Run: headless pygame with SDL's dummy video driver; simulated clock (each Clock.tick advances the game by its frame time, no real sleeping); random seed 0; keys injected as events and as key.get_pressed() state; mouse plan: one left click at the window centre at the start of phase 2, then a move to the lower-right quarter at the start of phase 3.
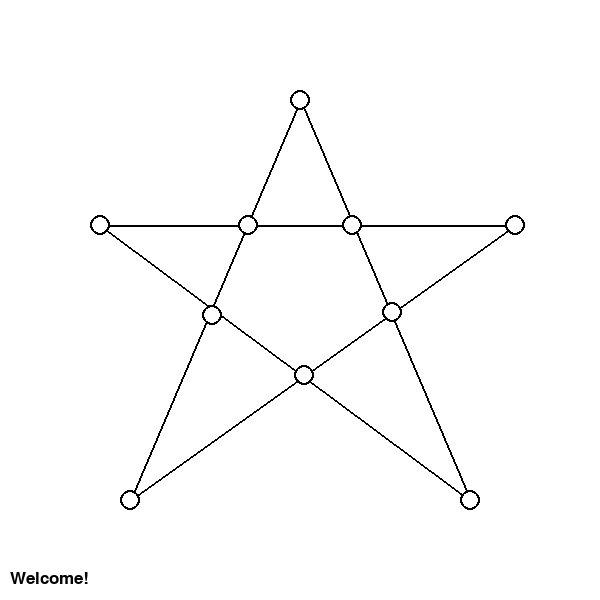
Frame 1 of 4 · flips 1–60 · no input
Frame 2 of 4 · flips 61–180 · clicked the window centre · tapped SPACE, RETURN · held RIGHT (→), D · screen unchanged from frame 1, image omitted
Frame 3 of 4 · flips 181–300 · moved the mouse to the lower-right quarter · held DOWN (↓), S · screen unchanged from frame 2, image omitted
Frame 4 of 4 · flips 301–420 · held LEFT (←), A, UP (↑), W · screen unchanged from frame 3, image omitted

The pygame program that drew these frames:

import pygame
import time





RED   = (255, 0, 0)
pygame.init()
VULTURE_COLOUR = (255, 255, 0)
WHITE = (255, 255, 255)
star_pattern=[
(300, 100),
(515, 225),
(470, 500),
(130, 500),
(100, 225),
(248, 225),
(212, 315),
(304, 375),
(392, 312),
(352, 225)
]
BLACK = (0, 0, 0)


screen = pygame.display.set_mode((600, 600))
GREEN = (0, 255, 0)


def display_game(vulture_position, crows_positions, selected_crow, status, crows_captured, display_text):
 
    screen.fill(WHITE)
    pygame.draw.line(screen, BLACK, star_pattern[0], star_pattern[3], 2)
    pygame.draw.line(screen, BLACK, star_pattern[1], star_pattern[3], 2)
    pygame.draw.line(screen, BLACK, star_pattern[4], star_pattern[2], 2)
    pygame.draw.line(screen, BLACK, star_pattern[1], star_pattern[4], 2)
    pygame.draw.line(screen, BLACK, star_pattern[0], star_pattern[2], 2)

    for node in star_pattern:
        pygame.draw.circle(screen, WHITE, node, 8)
        pygame.draw.circle(screen, BLACK, node, 10, 2)
    if vulture_position != (0, 0):
        pygame.draw.circle(screen, BLACK, vulture_position, 12, 1)
        pygame.draw.circle(screen, VULTURE_COLOUR, vulture_position, 12)
    if crows_positions != []:
        for crow in crows_positions:
            pygame.draw.circle(screen, (0, 255, 255), crow, 12)
            pygame.draw.circle(screen, BLACK, crow, 12, 1)
    if selected_crow != (-1, -1):
        pygame.draw.circle(screen, BLACK, selected_crow, 12)
        pygame.draw.circle(screen, (0, 0, 255), selected_crow, 10)
    
 

    game_status = 0
    if crows_captured != 0 and len(crows_positions) > 0:
        font = pygame.font.Font(None, 25)
        text_line1 = font.render(f"Crows: {len(crows_positions)}", True, BLACK)
        game_status = 2
        text_line2 = font.render(f"captured: {crows_captured}", True, BLACK)
    
    if crows_captured != 0 and len(crows_positions) == 0:
        font = pygame.font.Font(None, 25)
        text = font.render(f"captured: {crows_captured}", True, BLACK)
        game_status = 1

    if crows_captured == 0 and len(crows_positions) > 0:
        font = pygame.font.Font(None, 25)
        text = font.render(f"Crows: {len(crows_positions)}", True, BLACK)
        game_status = 1

    if game_status != 0:
        text_main = font.render("Current board", True, (0,0,0))
        text_main_rect = text_main.get_rect(topleft=(450, 80))
        pygame.draw.line(screen, BLACK, (450, 95), (450 + text_main_rect.width, 95), 2)
        screen.blit(text_main, text_main_rect)
        
    if game_status == 2:
        text_rect = text_line1.get_rect(topleft=(450, 100))
        screen.blit(text_line1, text_rect)
        text_rect_2 = text_line2.get_rect(topleft=(450, 120))
        game_status=2
        screen.blit(text_line2, text_rect_2)

    if game_status == 1:
        text_rect = text.get_rect(topleft=(450, 100))
        screen.blit(text, text_rect)
        game_status=1

    if display_text != "":
        font = pygame.font.Font(None, 25)
        display_text_content = font.render(display_text, True, BLACK)
        display_text_rect = display_text_content.get_rect(topleft=(10, 570))
        # box_height = text_rect.height + 20
        screen.blit(display_text_content, display_text_rect)

    if status != 0:
        font = pygame.font.Font(None, 100)
        if status == 1:
            message = "Crows win!"
            text = font.render(message, True, BLACK)
        text_rect = text.get_rect(center=(600 // 2, 600 // 2))

        box_height = text_rect.height + 20
        if status == 2:
            message = "Vulture wins!"
            text = font.render(message, True, BLACK)
 
        box_width = text_rect.width + 20
        box_rect = pygame.Rect((600 - box_width) // 2, (600 - box_height) // 2, box_width, box_height)
        border_rect = pygame.Rect(box_rect.left - 5, box_rect.top - 5, box_rect.width + 10, box_rect.height + 10)
        pygame.draw.rect(screen, BLACK, border_rect)
        box_width = text_rect.width + 20
        pygame.draw.rect(screen, WHITE, box_rect)
        
        box_width = text_rect.width + 20

        screen.blit(text, text_rect)
        pygame.display.update()
        time.sleep(5)
        pygame.quit()

    pygame.display.update()



    
moves = {
    star_pattern[0]: [star_pattern[5], star_pattern[9]],
    star_pattern[1]: [star_pattern[8], star_pattern[9]],
    star_pattern[2]: [star_pattern[8], star_pattern[7]],
    star_pattern[3]: [star_pattern[7], star_pattern[6]],
    star_pattern[4]: [star_pattern[5], star_pattern[6]],
    star_pattern[5]: [star_pattern[6], star_pattern[9], star_pattern[0], star_pattern[4]],
    star_pattern[6]: [star_pattern[5], star_pattern[7], star_pattern[4], star_pattern[3]],
    star_pattern[7]: [star_pattern[6], star_pattern[8], star_pattern[3], star_pattern[2]],
    star_pattern[8]: [star_pattern[7], star_pattern[9], star_pattern[2], star_pattern[1]],
    star_pattern[9]: [star_pattern[5], star_pattern[8], star_pattern[1], star_pattern[0]]
}

kill_moves = {
    star_pattern[0]: [star_pattern[6], star_pattern[8]],
    star_pattern[1]: [star_pattern[5], star_pattern[7]],
    star_pattern[2]: [star_pattern[6], star_pattern[9]],
    star_pattern[3]: [star_pattern[5], star_pattern[8]],
    star_pattern[4]: [star_pattern[7], star_pattern[9]],
    star_pattern[5]: [star_pattern[3], star_pattern[1]],
    star_pattern[6]: [star_pattern[0], star_pattern[2]],
    star_pattern[7]: [star_pattern[4], star_pattern[1]],
    star_pattern[8]: [star_pattern[0], star_pattern[3]],
    star_pattern[9]: [star_pattern[4], star_pattern[2]]
}



def killed_crow_pos(start, end):

    star_moves = {
        star_pattern[0]: {
            star_pattern[6]: star_pattern[5],
            star_pattern[8]: star_pattern[9]
        },
        star_pattern[1]: {
            star_pattern[5]: star_pattern[9],
            star_pattern[7]: star_pattern[8]
        },
        star_pattern[2]: {
            star_pattern[6]: star_pattern[7],
            star_pattern[9]: star_pattern[8]
        },
        star_pattern[3]: {
            star_pattern[5]: star_pattern[6],
            star_pattern[8]: star_pattern[7]
        },
        star_pattern[4]: {
            star_pattern[7]: star_pattern[6],
            star_pattern[9]: star_pattern[5]
        },
        star_pattern[5]: {
            star_pattern[1]: star_pattern[9],
            star_pattern[3]: star_pattern[6]
        },
        star_pattern[6]: {
            star_pattern[0]: star_pattern[5],
            star_pattern[2]: star_pattern[7]
        },
        star_pattern[7]: {
            star_pattern[4]: star_pattern[6],
            star_pattern[1]: star_pattern[8]
        },
        star_pattern[8]: {
            star_pattern[0]: star_pattern[9],
            star_pattern[3]: star_pattern[7]
        },
        star_pattern[9]: {
            star_pattern[4]: star_pattern[5],
            star_pattern[2]: star_pattern[8]
        }
    }
    return star_moves.get(start, {}).get(end)

def is_valid_vulture_move(start, end, crow_positions):

    if end in kill_moves[start]:
        if end not in crow_positions:
            crow_position = killed_crow_pos(start, end)
            if crow_position in crow_positions:
                pygame.draw.circle(screen, BLACK, crow_position, 10, 2)
                crow_positions.remove(crow_position)
                print("Crow captured at: ", crow_position)
                pygame.draw.circle(screen, WHITE, crow_position, 8)
                return 2
            else:
                return 0
    if end in moves[start]:
        return 1
    return 0

def is_valid_move(start, end):
   
    if end in moves[start]:
        return True
    return False

def check_move_possible(vulture_position, crows_positions):
    if vulture_position == (0,0):
        return True
    
    captures = kill_moves[vulture_position]
    move_possible = False
    possible_moves = moves[vulture_position]
    for i in captures:
        possible_moves.append(i)
    count = 0
    possible_moves = list(set(possible_moves))    
    
    for move in possible_moves:
        if move not in crows_positions:
            move_possible = True
            count += 1
    return move_possible  
    

def get_node_name(node):
    if node[0] in nodes:
        if node[1] == nodes[node[0]]["y"]:
            return nodes[node[0]]["name"]
    return "Unknown"

nodes = {
    130: {"y": 500, "name": "star_pattern[3]"},
    212: {"y": 310, "name": "star_pattern[6]"},
    304: {"y": 375, "name": "star_pattern[7]"},
    300: {"y": 100, "name": "star_pattern[0]"},
    515: {"y": 225, "name": "star_pattern[1]"},
    100: {"y": 225, "name": "star_pattern[4]"},
    470: {"y": 500, "name": "star_pattern[2]"},
    248: {"y": 225, "name": "star_pattern[5]"},
    392: {"y": 312, "name": "star_pattern[8]"},
    352: {"y": 225, "name": "star_pattern[9]"}
}


def main():
  
    player = "vulture"
    running = True

    vulture_position = (0, 0)
    num_crows = 0
    crows_captured = 0
    selected_crow = (-1, -1)
    crows_positions = []
    crow_drop = 0

    display_text = "Welcome!"
    status = 0
    
    while running:
        for event in pygame.event.get():
            if event.type == pygame.QUIT:
                running = False
                mouse_x, mouse_y = pygame.mouse.get_pos()

            if event.type == pygame.MOUSEBUTTONDOWN:
                if player == "vulture":
                    if num_crows != 0:                   
                        mouse_x, mouse_y = pygame.mouse.get_pos()
                        for node in star_pattern:
                            if (((mouse_x-node[0]) ** 2 + (mouse_y-node[1]) ** 2) ** 0.5)<=10:
                                ret = is_valid_vulture_move(vulture_position, (node[0], node[1]), crows_positions) 
                                if ((node in crows_positions) == False):
                                    if node != vulture_position:
                                        if ret == 1:
                                            if node not in crows_positions and node != vulture_position:
                                                player = "crow"
                                                vulture_position = node
                                                display_text = "Vulture moved"
                                                print(f"Vulture moved to {node} ({get_node_name(node)})")
                                        elif ret == 2:
                                            vulture_position = node
                                            player = "crow"
                                            print(f"Vulture moved to {node} ({get_node_name(node)}) and captured")
                                            display_text = f"Vulture captured crow {crows_captured}!"
                                            crows_captured += 1
                                        elif ret == 0:
                                            display_text = "Invalid vulture move"
                                            print("Invalid move")
                    else:
                        mouse_x, mouse_y = pygame.mouse.get_pos()
                        for node in star_pattern:
                            if (((mouse_x-node[0]) ** 2 + (mouse_y-node[1]) ** 2) ** 0.5)<=10:
                                display_text = "Vulture placed" 
                                print(f"Vulture placed at {node} ({get_node_name(node)})")  
                                player = "crow"
                                vulture_position = node
                else:
                    mouse_x, mouse_y = pygame.mouse.get_pos()
                    if num_crows < 7:
                        for node in star_pattern:
                            if (((mouse_x-node[0]) ** 2 + (mouse_y-node[1]) ** 2) ** 0.5)<=10:
                                if node not in crows_positions and node != vulture_position:
                                    print(f"Crow placed at {node} ({get_node_name(node)})")
                                    display_text = f"Crow {num_crows + 1} placed"
                                    crows_positions.append((node[0], node[1]))
                                    player = "vulture"
                                    num_crows += 1
                    else:
                        # All crows placed, move crows
                        if crow_drop == 0:
                            mouse_x, mouse_y = pygame.mouse.get_pos()
                            for node in star_pattern:
                                if (((mouse_x-node[0]) ** 2 + (mouse_y-node[1]) ** 2) ** 0.5)<=10:
                                    if node in crows_positions:
                                        selected_crow = node
                                        crow_drop = 1
                                        print(f"Crow at {node} ({get_node_name(node)}) selected")
                                        display_text = "Crow selected"
                                    else:
                                        if node is vulture_position:
                                            display_text = "Invalid move! Crows turn"
                                        else:
                                            if crows_captured != 0:
                                                display_text = "Select a crow to move!"
                                            else:
                                                display_text = "All 7 crows placed, select a crow to move!"
                                        print("Invalid move")

                        else:
                            mouse_x, mouse_y = pygame.mouse.get_pos()
                            for node_2 in star_pattern:
                                if (((mouse_x-node_2[0]) ** 2 + (mouse_y-node_2[1]) ** 2) ** 0.5)<=10:
                                    if node_2 in moves[selected_crow]:
                                        if node_2 not in crows_positions and node_2 != vulture_position:
                                            pygame.draw.circle(screen, BLACK, selected_crow, 10, 2)
                                            crows_positions.remove(selected_crow)
                                            pygame.draw.circle(screen, WHITE, selected_crow, 8)
                                            selected_crow = (-1, -1)
                                            crows_positions.append((node_2[0], node_2[1]))
                                            print(f"Crow moved to {node} ({get_node_name(node)})")
                                            crow_drop = 0
                                            display_text = "Crow moved"
                                            player = "vulture"
                                            break
                                    else:
                                        display_text = "Invalid move for selected crow!"
        
        moves_possible = check_move_possible(vulture_position, crows_positions)
        if moves_possible == False:
            print("Vulture has no moves left, crows win!")
            running = False
            status = 1 
            display_text = "Vulture has no moves left, crows win!"
        
        if crows_captured == 4:
            status = 2 
            print("4 crows captured")
            display_text = "4 crows captured"

        display_game(vulture_position, crows_positions, selected_crow, status, crows_captured, display_text)

    pygame.quit()
    
if __name__ == "__main__":
    main()
